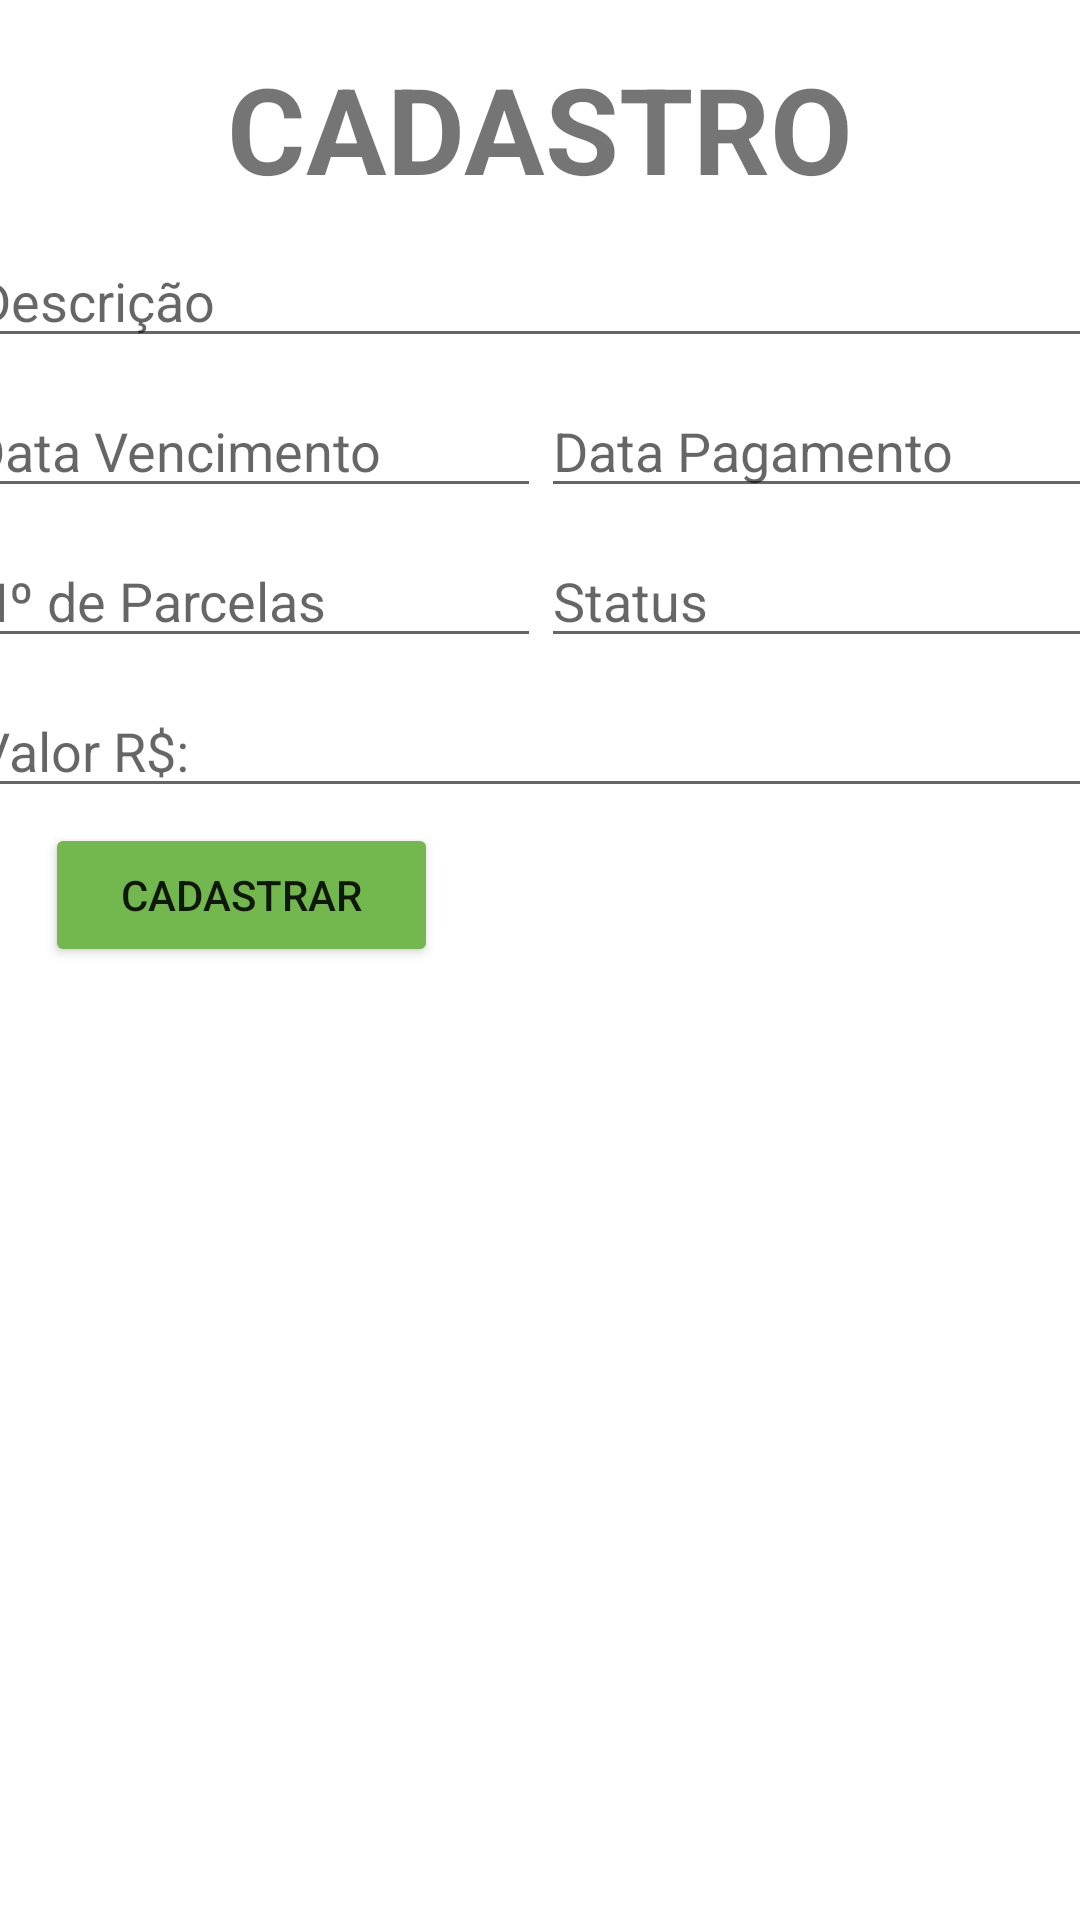

This screen was rendered from an Android layout file. Write that file and the resources it references.
<!-- AndroidManifest.xml: application theme Theme.Financas.NoActionBar -->
<!-- res/layout/cadastrodespesa.xml -->
<?xml version="1.0" encoding="utf-8"?>
<androidx.constraintlayout.widget.ConstraintLayout xmlns:android="http://schemas.android.com/apk/res/android"
    xmlns:app="http://schemas.android.com/apk/res-auto"
    xmlns:tools="http://schemas.android.com/tools"
    android:layout_width="match_parent"
    android:layout_height="match_parent"
    android:background="#FFFFFF"
    tools:context=".CadastroDespesa">


    <TextView
        android:id="@+id/textView"
        android:layout_width="wrap_content"
        android:layout_height="wrap_content"
        android:layout_marginTop="16dp"
        android:layout_weight="1"
        android:text="CADASTRO"
        android:textSize="40dp"
        android:textStyle="bold"
        app:layout_constraintEnd_toEndOf="parent"
        app:layout_constraintStart_toStartOf="parent"
        app:layout_constraintTop_toTopOf="parent"
        tools:ignore="MissingConstraints" />

    <EditText
        android:id="@+id/edit_descricao"
        android:layout_width="385dp"
        android:layout_height="40dp"
        android:layout_marginStart="25dp"
        android:layout_marginTop="10dp"
        android:layout_marginEnd="25dp"
        android:layout_weight="1"
        android:ems="10"
        android:hint="Descrição"
        android:inputType="textPersonName"
        app:layout_constraintEnd_toEndOf="parent"
        app:layout_constraintStart_toStartOf="parent"
        app:layout_constraintTop_toBottomOf="@+id/textView"
        tools:ignore="MissingConstraints" />

    <LinearLayout
        android:id="@+id/linearLayout"
        android:layout_width="409dp"
        android:layout_height="40dp"
        android:layout_marginTop="10dp"
        android:orientation="horizontal"
        app:layout_constraintEnd_toEndOf="parent"
        app:layout_constraintStart_toStartOf="parent"
        app:layout_constraintTop_toBottomOf="@+id/edit_descricao"
        tools:ignore="MissingConstraints">

        <EditText
            android:id="@+id/edit_datainicial"
            android:layout_width="50dp"
            android:layout_height="40dp"
            android:layout_marginStart="10dp"
            android:layout_weight="1"
            android:ems="10"
            android:hint="Data Vencimento"
            android:inputType="textPersonName" />

        <EditText
            android:id="@+id/edit_datafinal"
            android:layout_width="50dp"
            android:layout_height="40dp"
            android:layout_marginEnd="10dp"
            android:layout_weight="1"
            android:ems="10"
            android:hint="Data Pagamento"
            android:inputType="textPersonName" />
    </LinearLayout>

    <LinearLayout
        android:id="@+id/linearLayout2"
        android:layout_width="409dp"
        android:layout_height="40dp"
        android:layout_marginTop="10dp"
        android:orientation="horizontal"
        app:layout_constraintEnd_toEndOf="parent"
        app:layout_constraintStart_toStartOf="parent"
        app:layout_constraintTop_toBottomOf="@+id/linearLayout"
        tools:ignore="MissingConstraints">

        <EditText
            android:id="@+id/edit_parcelas"
            android:layout_width="50dp"
            android:layout_height="40dp"
            android:layout_marginStart="10dp"
            android:layout_weight="1"
            android:ems="10"
            android:hint="Nº de Parcelas"
            android:inputType="textPersonName" />

        <EditText
            android:id="@+id/edit_status"
            android:layout_width="50dp"
            android:layout_height="40dp"
            android:layout_marginEnd="10dp"
            android:layout_weight="1"
            android:ems="10"
            android:hint="Status"
            android:inputType="textPersonName" />

    </LinearLayout>

    <EditText
        android:id="@+id/edit_valor"
        android:layout_width="385dp"
        android:layout_height="40dp"
        android:layout_marginTop="10dp"
        android:ems="10"
        android:hint="Valor R$:"
        android:inputType="textPersonName"
        app:layout_constraintEnd_toEndOf="parent"
        app:layout_constraintStart_toStartOf="parent"
        app:layout_constraintTop_toBottomOf="@+id/linearLayout2"
        tools:ignore="MissingConstraints" />

    <Button
        android:id="@+id/btn_cadastrar"
        android:layout_width="131dp"
        android:layout_height="48dp"
        android:layout_marginStart="15dp"
        android:layout_marginTop="5dp"
        android:text="CADASTRAR"
        app:backgroundTint="#72B84F"
        app:layout_constraintStart_toStartOf="parent"
        app:layout_constraintTop_toBottomOf="@+id/edit_valor"
        tools:ignore="MissingConstraints" />


</androidx.constraintlayout.widget.ConstraintLayout>
<!-- resources referenced by this layout -->
<resources>
  <style name="Theme.Financas.NoActionBar">
          <item name="windowActionBar">false</item>
          <item name="windowNoTitle">true</item>
      </style>
</resources>
